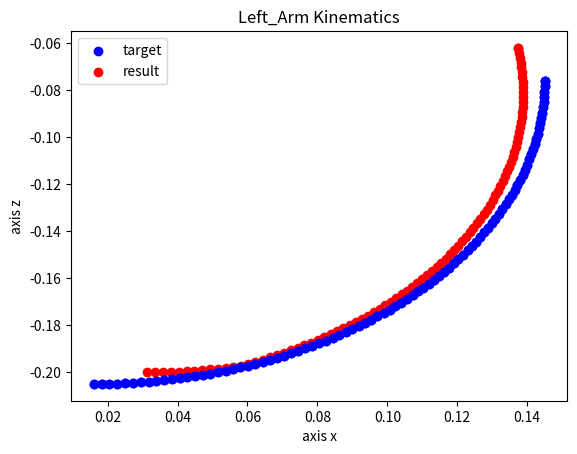

Recreate this plot in Python.
#!/usr/bin/env python3

import numpy as np
import matplotlib.pyplot as plt
# from mpl_toolkits.mplot3d import Axes3D

fig = plt.figure()

# 3D表示
# ax = fig.add_subplot(projection='3d')
# ax.set_title('Left-Arm Kinematics')
# ax.set_xlabel('axis x')
# ax.set_ylabel('axis y')
# ax.set_zlabel('axis z')

# 2D表示
plt.title("Left_Arm Kinematics")
plt.xlabel("axis x")
plt.ylabel("axis z")

# 各リンク位置
p_w1 = np.array([0.0, 0.0575+0.0245, 0.0])
p_12 = np.array([0.0, 0.0, -0.016])
p_23 = np.array([0.016, 0.0, -0.06])
p_3a = np.array([0.0, 0.0, -0.129])

for i in range(0, 91):
    """ FK """
    # 出力：目標リンク位置
    fk_wa = np.array([0.0, 0.0, 0.0])

    # 入力：各関節角度
    fk_q = np.array([np.deg2rad(-0), np.deg2rad(0), np.deg2rad(-i)])

    # 各リンク回転行列（fk_q依存）
    fk_Rw1 = np.array([[np.cos(fk_q[0]), 0.0, np.sin(fk_q[0])], 
                    [0.0, 1.0, 0.0],
                    [-1*np.sin(fk_q[0]), 0.0, np.cos(fk_q[0])]])

    fk_R12 = np.array([[1.0, 0.0, 0.0],
                    [0, np.cos(fk_q[1]), -1*np.sin(fk_q[1])], 
                    [0, np.sin(fk_q[1]), np.cos(fk_q[1])]])

    fk_R23 = np.array([[np.cos(fk_q[2]), 0.0, np.sin(fk_q[2])], 
                    [0.0, 1.0, 0.0],
                    [-1*np.sin(fk_q[2]), 0.0, np.cos(fk_q[2])]])

    # target point 
    fk_wa = fk_Rw1 @ fk_R12 @ fk_R23 @ p_3a + fk_Rw1 @ fk_R12 @ p_23 + fk_Rw1 @ p_12 + p_w1

    # output result> ", ik_q)
    print("import: joint angles -> ", np.rad2deg(fk_q))
    print("export: target point -> ", fk_wa)
    # ax.scatter(fk_wa[0], fk_wa[1], fk_wa[2], label='target', color='b')
    plt.scatter(fk_wa[0], fk_wa[2], color="b")


    """ IK """
    # 出力：各関節角度(初期値: 0.0)
    ik_q = np.array([0.0, 0.0, 0.0])

    # 入力：目標リンク位置
    # ik_1a = np.array([0.016, 0.082, -0.205])
    ik_1a = fk_wa - p_w1
    plt.scatter(fk_wa[0], fk_wa[2], color="b")
    # リンク長etc, 定数
    l_pitch = -1 * np.sqrt(ik_1a[0]**2 + ik_1a[2]**2)
    l_1 = -1 * np.sqrt((p_12[0] + p_23[0])**2 + (p_12[2] + p_23[2])**2)
    # l_1 = p_12[2] + p_23[2]
    l_2 = p_3a[2]

    l_roll = -1 * np.sqrt(ik_1a[1]**2 + ik_1a[2]**2)

    # joint1 (pitch)
    ik_q[0] = np.arctan(ik_1a[0] / ik_1a[2]) - np.arccos((l_1**2 - l_2**2 + ik_1a[0]**2 + ik_1a[2]**2) / (2 * l_1 * l_pitch))

    # joint3 {pitch}
    ik_q[2] = np.arccos((ik_1a[0]**2 + ik_1a[2]**2 - l_1**2 - l_2**2) / (2 * l_1 * l_2))

    # joint2 (roll)
    ik_Rw1 = np.array([[np.cos(ik_q[0]), 0.0, -1*np.sin(ik_q[0])], 
                    [0.0, 1.0, 0.0],
                    [np.sin(ik_q[0]), 0.0, np.cos(ik_q[0])]])
    ik_R23 = np.array([[np.cos(ik_q[2]), 0.0, -1*np.sin(ik_q[2])], 
                    [0.0, 1.0, 0.0],
                    [np.sin(ik_q[2]), 0.0, np.cos(ik_q[2])]])
    ik_2a = ik_Rw1 @ ik_1a - p_12
    ik_q[1] = np.arctan(ik_2a[1] / ik_2a[2])

    # output result
    print("import: target point(joint1~end) -> ", ik_1a)
    print("export: joint angles(deg) -> ", np.rad2deg(ik_q))
    print("export: joint angles(rad) -> ", ik_q)

    """ FK2 """
    # 出力：目標リンク位置
    fk2_wa = np.array([0.0, 0.0, 0.0])

    # 入力：各関節角度
    fk2_q = ik_q

    # 各リンク回転行列（fk_q依存）
    fk2_Rw1 = np.array([[np.cos(fk2_q[0]), 0.0, np.sin(fk2_q[0])], 
                    [0.0, 1.0, 0.0],
                    [-1*np.sin(fk2_q[0]), 0.0, np.cos(fk2_q[0])]])

    fk2_R12 = np.array([[1.0, 0.0, 0.0],
                    [0, np.cos(fk2_q[1]), -1*np.sin(fk2_q[1])], 
                    [0, np.sin(fk2_q[1]), np.cos(fk2_q[1])]])

    fk2_R23 = np.array([[np.cos(fk2_q[2]), 0.0, np.sin(fk2_q[2])], 
                    [0.0, 1.0, 0.0],
                    [-1*np.sin(fk2_q[2]), 0.0, np.cos(fk2_q[2])]])

    # target point 
    fk2_wa = fk2_Rw1 @ fk2_R12 @ fk2_R23 @ p_3a + fk2_Rw1 @ fk2_R12 @ p_23 + fk2_Rw1 @ p_12 + p_w1

    # output result
    print("import: joint angles -> ", np.rad2deg(fk2_q))
    print("export: target point -> ", fk2_wa)
    # ax.scatter(fk2_wa[0], fk2_wa[1], fk2_wa[2], label='result', color='r')
    plt.scatter(fk2_wa[0], fk2_wa[2], color="r")

plt.scatter(fk_wa[0], fk_wa[2], label="target", color="b")
plt.scatter(fk2_wa[0], fk2_wa[2], label="result", color="r")
plt.legend()
plt.show()